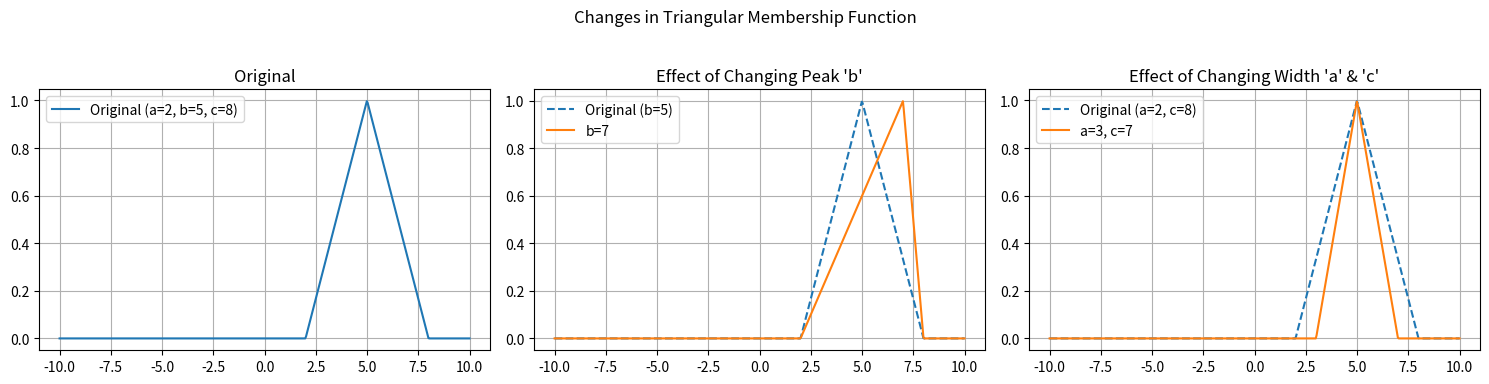
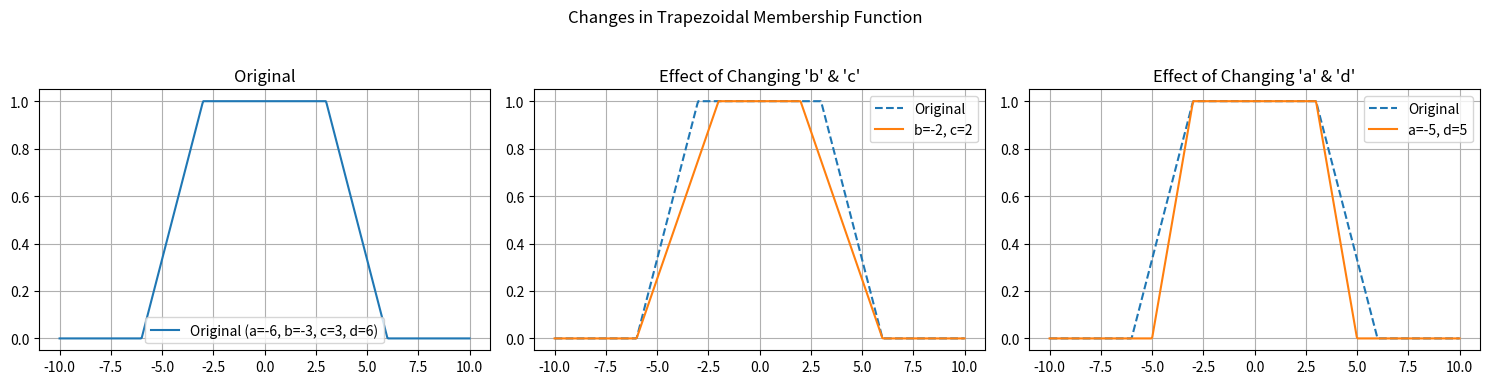
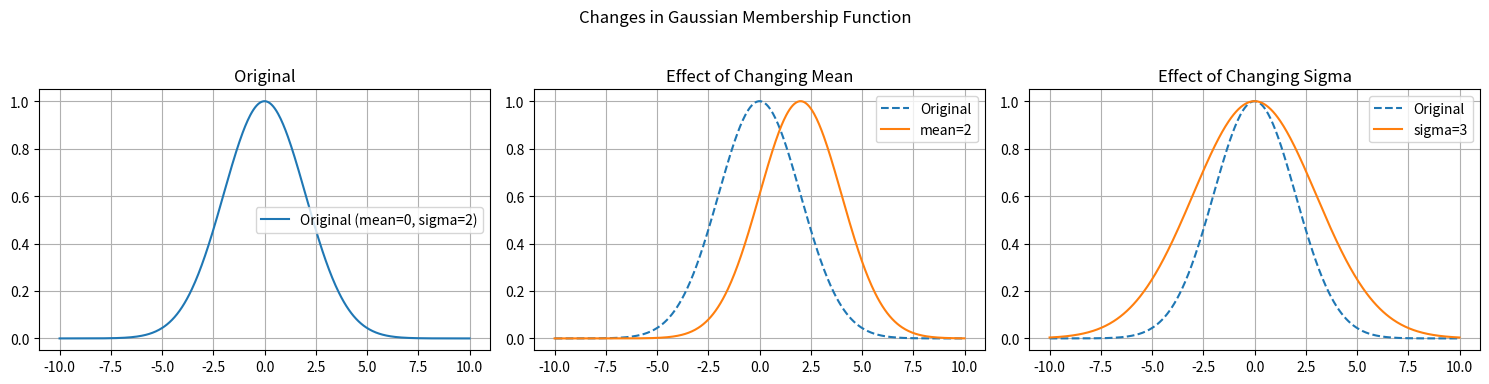
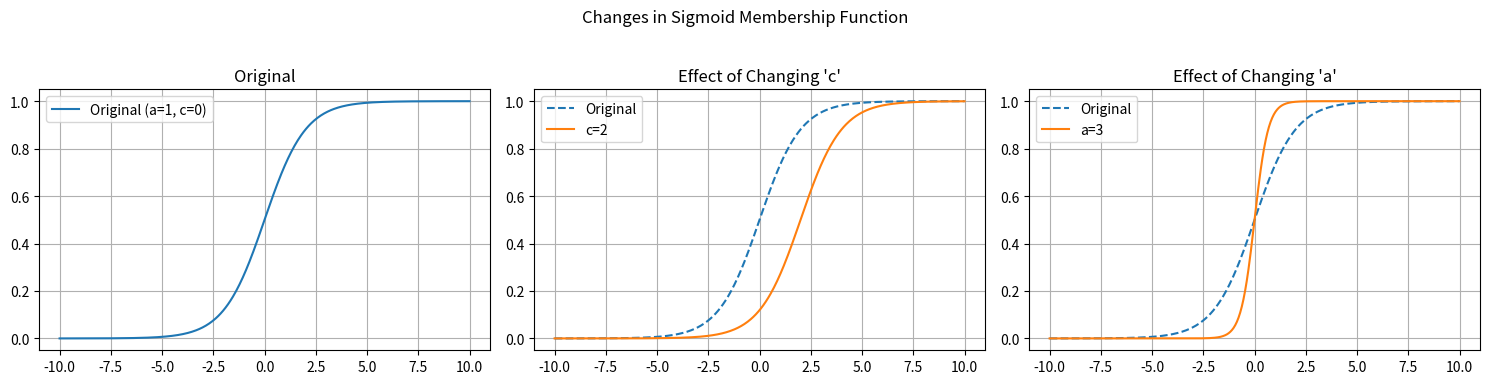
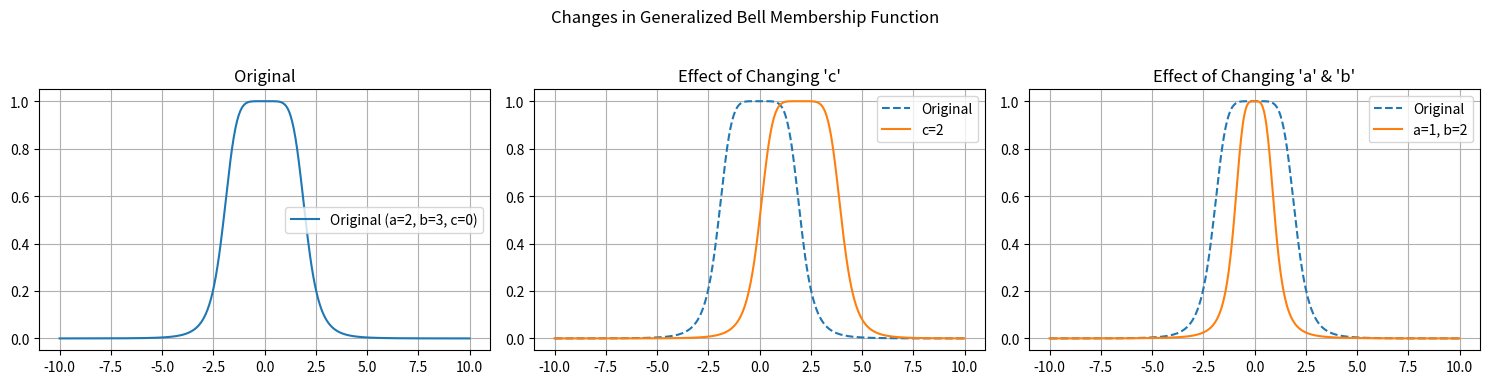

The script that saved these images, in order:
import numpy as np
import matplotlib.pyplot as plt

# Membership functions
def triangular(x, a, b, c):
    return np.maximum(np.minimum((x - a)/(b - a), (c - x)/(c - b)), 0)

def trapezoidal(x, a, b, c, d):
    return np.maximum(np.minimum(np.minimum((x - a)/(b - a), 1), (d - x)/(d - c)), 0)

def gaussian(x, mean, sigma):
    return np.exp(-0.5 * ((x - mean) / sigma)**2)

def sigmoid(x, a, c):
    return 1 / (1 + np.exp(-a * (x - c)))

def bell(x, a, b, c):
    return 1 / (1 + np.abs((x - c) / a)**(2 * b))

x = np.linspace(-10, 10, 500)

# triangular membership function
fig, axs = plt.subplots(1, 3, figsize=(15, 4))
fig.suptitle("Changes in Triangular Membership Function")

# Original
axs[0].plot(x, triangular(x, 2, 5, 8), label="Original (a=2, b=5, c=8)")
axs[0].set_title("Original")
axs[0].legend()
axs[0].grid()

# Change peak b
axs[1].plot(x, triangular(x, 2, 5, 8), label="Original (b=5)", linestyle="--")
axs[1].plot(x, triangular(x, 2, 7, 8), label="b=7")
axs[1].set_title("Effect of Changing Peak 'b'")
axs[1].legend()
axs[1].grid()

# Change width a & c
axs[2].plot(x, triangular(x, 2, 5, 8), label="Original (a=2, c=8)", linestyle="--")
axs[2].plot(x, triangular(x, 3, 5, 7), label="a=3, c=7")
axs[2].set_title("Effect of Changing Width 'a' & 'c'")
axs[2].legend()
axs[2].grid()

plt.tight_layout(rect=[0, 0.03, 1, 0.95])
plt.show()

# trapezoidal membership function
fig, axs = plt.subplots(1, 3, figsize=(15, 4))
fig.suptitle("Changes in Trapezoidal Membership Function")

# Original
axs[0].plot(x, trapezoidal(x, -6, -3, 3, 6), label="Original (a=-6, b=-3, c=3, d=6)")
axs[0].set_title("Original")
axs[0].legend()
axs[0].grid()

# Change b and c
axs[1].plot(x, trapezoidal(x, -6, -3, 3, 6), label="Original", linestyle="--")
axs[1].plot(x, trapezoidal(x, -6, -2, 2, 6), label="b=-2, c=2")
axs[1].set_title("Effect of Changing 'b' & 'c'")
axs[1].legend()
axs[1].grid()

# Change a and d
axs[2].plot(x, trapezoidal(x, -6, -3, 3, 6), label="Original", linestyle="--")
axs[2].plot(x, trapezoidal(x, -5, -3, 3, 5), label="a=-5, d=5")
axs[2].set_title("Effect of Changing 'a' & 'd'")
axs[2].legend()
axs[2].grid()

plt.tight_layout(rect=[0, 0.03, 1, 0.95])
plt.show()

# gaussian membership function
fig, axs = plt.subplots(1, 3, figsize=(15, 4))
fig.suptitle("Changes in Gaussian Membership Function")

# Original
axs[0].plot(x, gaussian(x, 0, 2), label="Original (mean=0, sigma=2)")
axs[0].set_title("Original")
axs[0].legend()
axs[0].grid()

# Change mean
axs[1].plot(x, gaussian(x, 0, 2), label="Original", linestyle="--")
axs[1].plot(x, gaussian(x, 2, 2), label="mean=2")
axs[1].set_title("Effect of Changing Mean")
axs[1].legend()
axs[1].grid()

# Change sigma
axs[2].plot(x, gaussian(x, 0, 2), label="Original", linestyle="--")
axs[2].plot(x, gaussian(x, 0, 3), label="sigma=3")
axs[2].set_title("Effect of Changing Sigma")
axs[2].legend()
axs[2].grid()

plt.tight_layout(rect=[0, 0.03, 1, 0.95])
plt.show()

#sigmoid membership function
fig, axs = plt.subplots(1, 3, figsize=(15, 4))
fig.suptitle("Changes in Sigmoid Membership Function")

# Original
axs[0].plot(x, sigmoid(x, 1, 0), label="Original (a=1, c=0)")
axs[0].set_title("Original")
axs[0].legend()
axs[0].grid()

# Change c
axs[1].plot(x, sigmoid(x, 1, 0), label="Original", linestyle="--")
axs[1].plot(x, sigmoid(x, 1, 2), label="c=2")
axs[1].set_title("Effect of Changing 'c'")
axs[1].legend()
axs[1].grid()

# Change a
axs[2].plot(x, sigmoid(x, 1, 0), label="Original", linestyle="--")
axs[2].plot(x, sigmoid(x, 3, 0), label="a=3")
axs[2].set_title("Effect of Changing 'a'")
axs[2].legend()
axs[2].grid()

plt.tight_layout(rect=[0, 0.03, 1, 0.95])
plt.show()

# generalized bell membership function
fig, axs = plt.subplots(1, 3, figsize=(15, 4))
fig.suptitle("Changes in Generalized Bell Membership Function")

# Original
axs[0].plot(x, bell(x, 2, 3, 0), label="Original (a=2, b=3, c=0)")
axs[0].set_title("Original")
axs[0].legend()
axs[0].grid()

# Change c
axs[1].plot(x, bell(x, 2, 3, 0), label="Original", linestyle="--")
axs[1].plot(x, bell(x, 2, 3, 2), label="c=2")
axs[1].set_title("Effect of Changing 'c'")
axs[1].legend()
axs[1].grid()

# Change a and b
axs[2].plot(x, bell(x, 2, 3, 0), label="Original", linestyle="--")
axs[2].plot(x, bell(x, 1, 2, 0), label="a=1, b=2")
axs[2].set_title("Effect of Changing 'a' & 'b'")
axs[2].legend()
axs[2].grid()

plt.tight_layout(rect=[0, 0.03, 1, 0.95])
plt.show()
